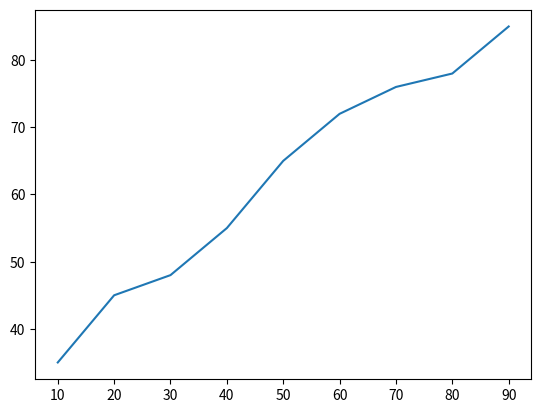

The script that saved this image:
import matplotlib.pyplot as plt

age=[10,20,30,40,50,60,70,80,90]
weight=[35,45,48,55,65,72,76,78,85]
plt.plot(age,weight)
plt.show()


#barchart

